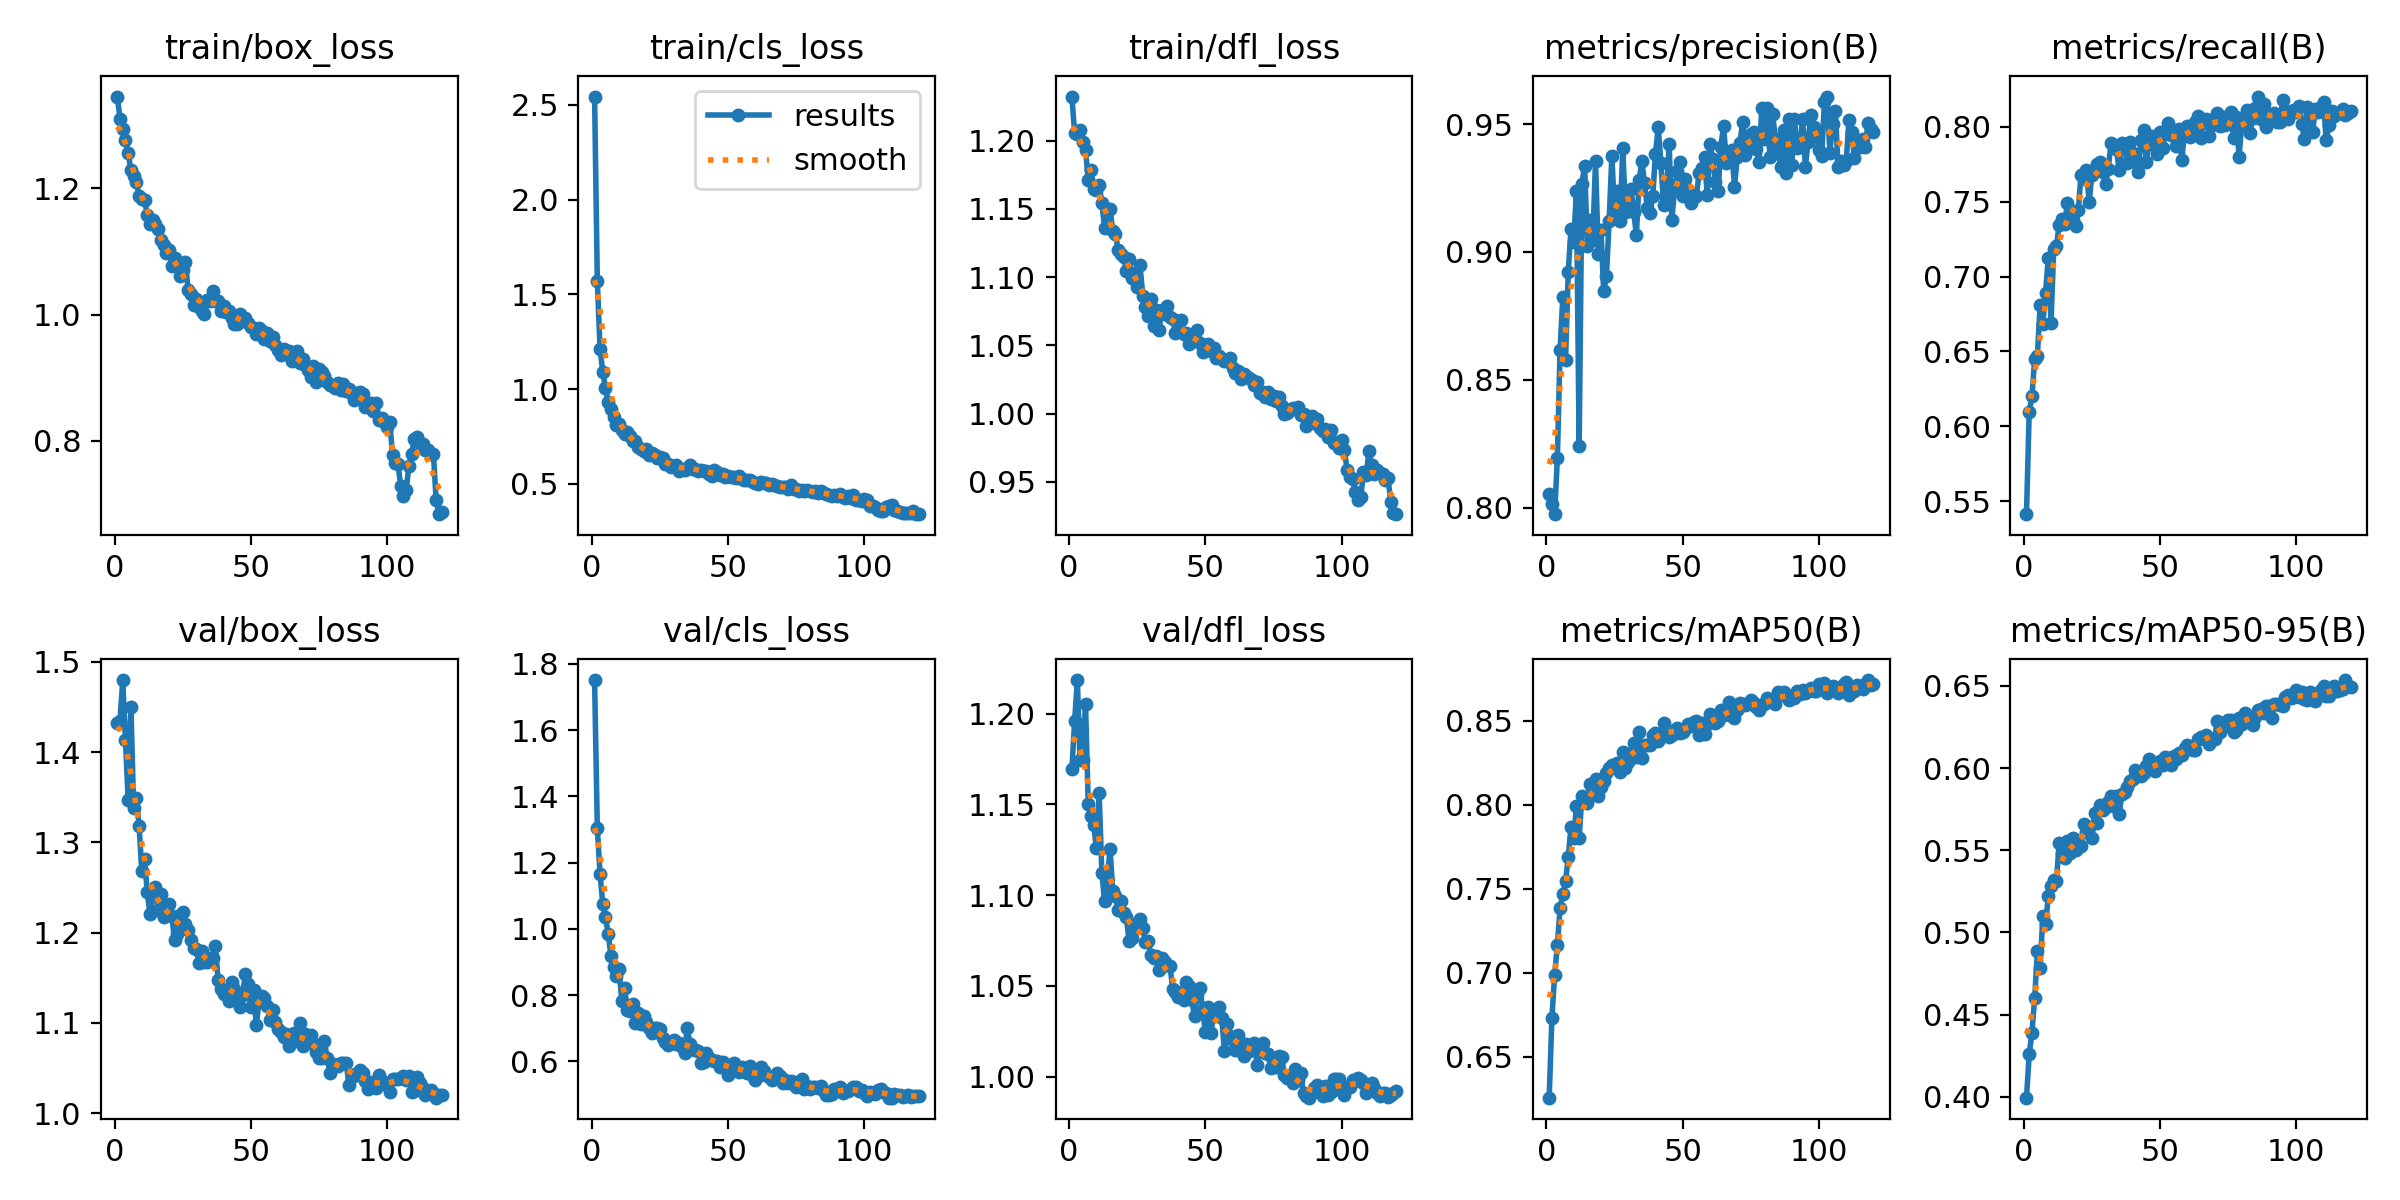

The table this chart was drawn from, first rows:
epoch, time, train/box_loss, train/cls_loss, train/dfl_loss, metrics/precision(B), metrics/recall(B), metrics/mAP50(B), metrics/mAP50-95(B), val/box_loss, val/cls_loss, val/dfl_loss, lr/pg0, lr/pg1, lr/pg2
1, 573.5, 1.345, 2.543, 1.232, 0.8053, 0.5413, 0.6256, 0.3994, 1.433, 1.751, 1.169, 0.0004748, 0.0004748, 0.0004748
2, 897.2, 1.31, 1.573, 1.206, 0.8012, 0.6097, 0.6732, 0.4259, 1.435, 1.305, 1.196, 0.0009433, 0.0009433, 0.0009433
3, 1204, 1.294, 1.214, 1.205, 0.7974, 0.62, 0.6985, 0.439, 1.48, 1.166, 1.218, 0.001404, 0.001404, 0.001404
4, 1554, 1.277, 1.09, 1.208, 0.8193, 0.6452, 0.7166, 0.4598, 1.413, 1.076, 1.174, 0.001394, 0.001394, 0.001394
5, 1871, 1.256, 1.006, 1.199, 0.8617, 0.6471, 0.7383, 0.4884, 1.347, 1.035, 1.175, 0.001382, 0.001382, 0.001382
6, 2207, 1.228, 0.9315, 1.193, 0.8822, 0.6808, 0.7469, 0.4785, 1.451, 0.9855, 1.205, 0.00137, 0.00137, 0.00137
7, 2545, 1.22, 0.8938, 1.171, 0.8576, 0.668, 0.7545, 0.51, 1.338, 0.9186, 1.15, 0.001358, 0.001358, 0.001358
8, 2883, 1.21, 0.8519, 1.179, 0.8923, 0.6891, 0.7687, 0.5051, 1.35, 0.8854, 1.143, 0.001346, 0.001346, 0.001346
9, 3253, 1.188, 0.8126, 1.165, 0.9089, 0.7127, 0.7866, 0.5219, 1.319, 0.8591, 1.138, 0.001335, 0.001335, 0.001335
10, 3698, 1.183, 0.8174, 1.163, 0.904, 0.6692, 0.78, 0.5282, 1.268, 0.8788, 1.126, 0.001323, 0.001323, 0.001323
11, 4135, 1.182, 0.783, 1.168, 0.9239, 0.7186, 0.7992, 0.532, 1.281, 0.7817, 1.156, 0.001311, 0.001311, 0.001311
12, 4543, 1.158, 0.7626, 1.155, 0.8239, 0.7204, 0.7805, 0.5314, 1.245, 0.8208, 1.112, 0.001299, 0.001299, 0.001299
13, 4960, 1.143, 0.7715, 1.136, 0.9266, 0.7347, 0.8051, 0.5543, 1.22, 0.7536, 1.096, 0.001288, 0.001288, 0.001288
14, 5385, 1.15, 0.752, 1.149, 0.9337, 0.7383, 0.8025, 0.5484, 1.242, 0.7522, 1.109, 0.001276, 0.001276, 0.001276
15, 5830, 1.144, 0.7282, 1.15, 0.9024, 0.7348, 0.8011, 0.5453, 1.251, 0.7745, 1.125, 0.001264, 0.001264, 0.001264
16, 6262, 1.136, 0.7287, 1.134, 0.9126, 0.7491, 0.8124, 0.5554, 1.225, 0.7157, 1.102, 0.001252, 0.001252, 0.001252
17, 6650, 1.118, 0.695, 1.132, 0.9048, 0.7398, 0.8075, 0.5481, 1.243, 0.746, 1.099, 0.00124, 0.00124, 0.00124
18, 7092, 1.11, 0.6866, 1.12, 0.9356, 0.7375, 0.8151, 0.5575, 1.218, 0.7135, 1.092, 0.001229, 0.001229, 0.001229
19, 263.6, 1.097, 0.6747, 1.117, 0.8993, 0.7337, 0.805, 0.5502, 1.227, 0.7381, 1.097, 0.001217, 0.001217, 0.001217
20, 562, 1.102, 0.6824, 1.115, 0.9087, 0.7442, 0.8107, 0.5532, 1.232, 0.7191, 1.09, 0.001205, 0.001205, 0.001205
21, 870.5, 1.077, 0.6543, 1.105, 0.8846, 0.7676, 0.8145, 0.5526, 1.219, 0.6995, 1.088, 0.001193, 0.001193, 0.001193
22, 1189, 1.09, 0.664, 1.114, 0.8904, 0.7652, 0.8188, 0.566, 1.192, 0.6854, 1.074, 0.001181, 0.001181, 0.001181
23, 1500, 1.077, 0.6545, 1.1, 0.9122, 0.7713, 0.8221, 0.5613, 1.199, 0.6996, 1.076, 0.00117, 0.00117, 0.00117
24, 1810, 1.061, 0.636, 1.103, 0.9377, 0.7497, 0.8236, 0.5644, 1.22, 0.7013, 1.084, 0.001158, 0.001158, 0.001158
25, 2132, 1.07, 0.6418, 1.093, 0.9149, 0.7678, 0.8216, 0.5574, 1.223, 0.6983, 1.082, 0.001146, 0.001146, 0.001146
26, 2451, 1.083, 0.6383, 1.109, 0.9238, 0.7703, 0.8247, 0.5724, 1.21, 0.6692, 1.087, 0.001134, 0.001134, 0.001134
27, 272, 1.039, 0.6062, 1.086, 0.9121, 0.775, 0.8198, 0.5665, 1.203, 0.6594, 1.082, 0.001122, 0.001122, 0.001122
28, 568, 1.032, 0.6075, 1.078, 0.9406, 0.7762, 0.8313, 0.5777, 1.192, 0.6488, 1.074, 0.001111, 0.001111, 0.001111
29, 845.6, 1.016, 0.5871, 1.072, 0.9155, 0.7695, 0.8219, 0.5743, 1.183, 0.6563, 1.074, 0.001099, 0.001099, 0.001099
30, 1118, 1.025, 0.5933, 1.084, 0.916, 0.7615, 0.8255, 0.5764, 1.181, 0.6647, 1.067, 0.001087, 0.001087, 0.001087
31, 1421, 1.011, 0.5987, 1.064, 0.9247, 0.7721, 0.8309, 0.5792, 1.167, 0.6523, 1.065, 0.001075, 0.001075, 0.001075
32, 1709, 1.006, 0.571, 1.076, 0.9156, 0.7888, 0.8368, 0.5832, 1.18, 0.6544, 1.066, 0.001064, 0.001064, 0.001064
33, 1993, 1, 0.5812, 1.062, 0.9067, 0.7875, 0.8283, 0.5769, 1.167, 0.6439, 1.059, 0.001052, 0.001052, 0.001052
34, 2271, 1.023, 0.5743, 1.076, 0.928, 0.7852, 0.8431, 0.5827, 1.168, 0.6262, 1.065, 0.00104, 0.00104, 0.00104
35, 2551, 1.022, 0.5855, 1.073, 0.9354, 0.7711, 0.8277, 0.572, 1.172, 0.7014, 1.063, 0.001028, 0.001028, 0.001028
36, 2830, 1.037, 0.6014, 1.079, 0.9268, 0.7889, 0.8355, 0.584, 1.171, 0.6519, 1.062, 0.001016, 0.001016, 0.001016
37, 3109, 1.022, 0.5805, 1.071, 0.9172, 0.7887, 0.8354, 0.5854, 1.185, 0.6384, 1.061, 0.001005, 0.001005, 0.001005
38, 3386, 1.021, 0.5795, 1.069, 0.9154, 0.7759, 0.8355, 0.5887, 1.147, 0.6348, 1.048, 0.0009928, 0.0009928, 0.0009928
39, 3668, 1.005, 0.5688, 1.059, 0.9217, 0.7895, 0.8415, 0.5919, 1.137, 0.6323, 1.046, 0.000981, 0.000981, 0.000981
40, 3950, 1.013, 0.5711, 1.068, 0.9384, 0.7826, 0.8429, 0.5932, 1.132, 0.5946, 1.044, 0.0009692, 0.0009692, 0.0009692
41, 4230, 1.005, 0.5685, 1.069, 0.9488, 0.7764, 0.8377, 0.5988, 1.136, 0.5975, 1.047, 0.0009574, 0.0009574, 0.0009574
42, 4508, 1.006, 0.5698, 1.059, 0.9346, 0.7697, 0.8417, 0.5956, 1.124, 0.6244, 1.042, 0.0009456, 0.0009456, 0.0009456
43, 4785, 0.9953, 0.5539, 1.059, 0.9183, 0.7908, 0.8489, 0.5953, 1.146, 0.6091, 1.052, 0.0009339, 0.0009339, 0.0009339
44, 5063, 0.9855, 0.5442, 1.051, 0.921, 0.7979, 0.8442, 0.5971, 1.137, 0.6054, 1.05, 0.0009221, 0.0009221, 0.0009221
45, 5342, 0.9851, 0.5715, 1.057, 0.9423, 0.7765, 0.8406, 0.6011, 1.125, 0.6001, 1.042, 0.0009103, 0.0009103, 0.0009103
46, 5625, 1.001, 0.5608, 1.055, 0.9124, 0.7901, 0.8414, 0.6055, 1.118, 0.6021, 1.033, 0.0008985, 0.0008985, 0.0008985
47, 5905, 0.9934, 0.5456, 1.061, 0.9242, 0.7937, 0.8444, 0.5992, 1.131, 0.5833, 1.045, 0.0008867, 0.0008867, 0.0008867
48, 6184, 0.9948, 0.555, 1.052, 0.9316, 0.7874, 0.8458, 0.5983, 1.154, 0.5975, 1.049, 0.0008749, 0.0008749, 0.0008749
49, 6463, 0.9873, 0.537, 1.045, 0.9351, 0.7816, 0.8429, 0.6015, 1.143, 0.5896, 1.037, 0.0008631, 0.0008631, 0.0008631
50, 6741, 0.9804, 0.5399, 1.049, 0.9218, 0.7963, 0.8434, 0.6045, 1.118, 0.5586, 1.024, 0.0008513, 0.0008513, 0.0008513
51, 7018, 0.9784, 0.5371, 1.051, 0.9286, 0.7856, 0.8452, 0.6018, 1.137, 0.5899, 1.038, 0.0008395, 0.0008395, 0.0008395
52, 7294, 0.9691, 0.5353, 1.046, 0.9217, 0.7956, 0.8483, 0.6065, 1.097, 0.5962, 1.024, 0.0008277, 0.0008277, 0.0008277
53, 7571, 0.9786, 0.5315, 1.048, 0.9191, 0.8025, 0.8468, 0.6061, 1.123, 0.5736, 1.034, 0.000816, 0.000816, 0.000816
54, 7849, 0.9747, 0.5403, 1.041, 0.9222, 0.7942, 0.8491, 0.6019, 1.13, 0.5693, 1.034, 0.0008042, 0.0008042, 0.0008042
55, 8124, 0.961, 0.5242, 1.042, 0.9219, 0.7965, 0.8499, 0.6071, 1.127, 0.5823, 1.038, 0.0007924, 0.0007924, 0.0007924
56, 8404, 0.9707, 0.5224, 1.04, 0.9308, 0.7875, 0.8416, 0.6053, 1.119, 0.573, 1.032, 0.0007806, 0.0007806, 0.0007806
57, 8686, 0.9576, 0.5204, 1.039, 0.9327, 0.7985, 0.8486, 0.609, 1.103, 0.565, 1.014, 0.0007688, 0.0007688, 0.0007688
58, 8965, 0.9639, 0.5184, 1.038, 0.9372, 0.7775, 0.8419, 0.608, 1.114, 0.585, 1.029, 0.000757, 0.000757, 0.000757
59, 9245, 0.951, 0.5107, 1.041, 0.9223, 0.7979, 0.8481, 0.6125, 1.101, 0.5561, 1.022, 0.0007452, 0.0007452, 0.0007452
60, 9528, 0.9432, 0.5073, 1.034, 0.9423, 0.8006, 0.8541, 0.6139, 1.093, 0.5438, 1.02, 0.0007334, 0.0007334, 0.0007334
... 60 more rows
